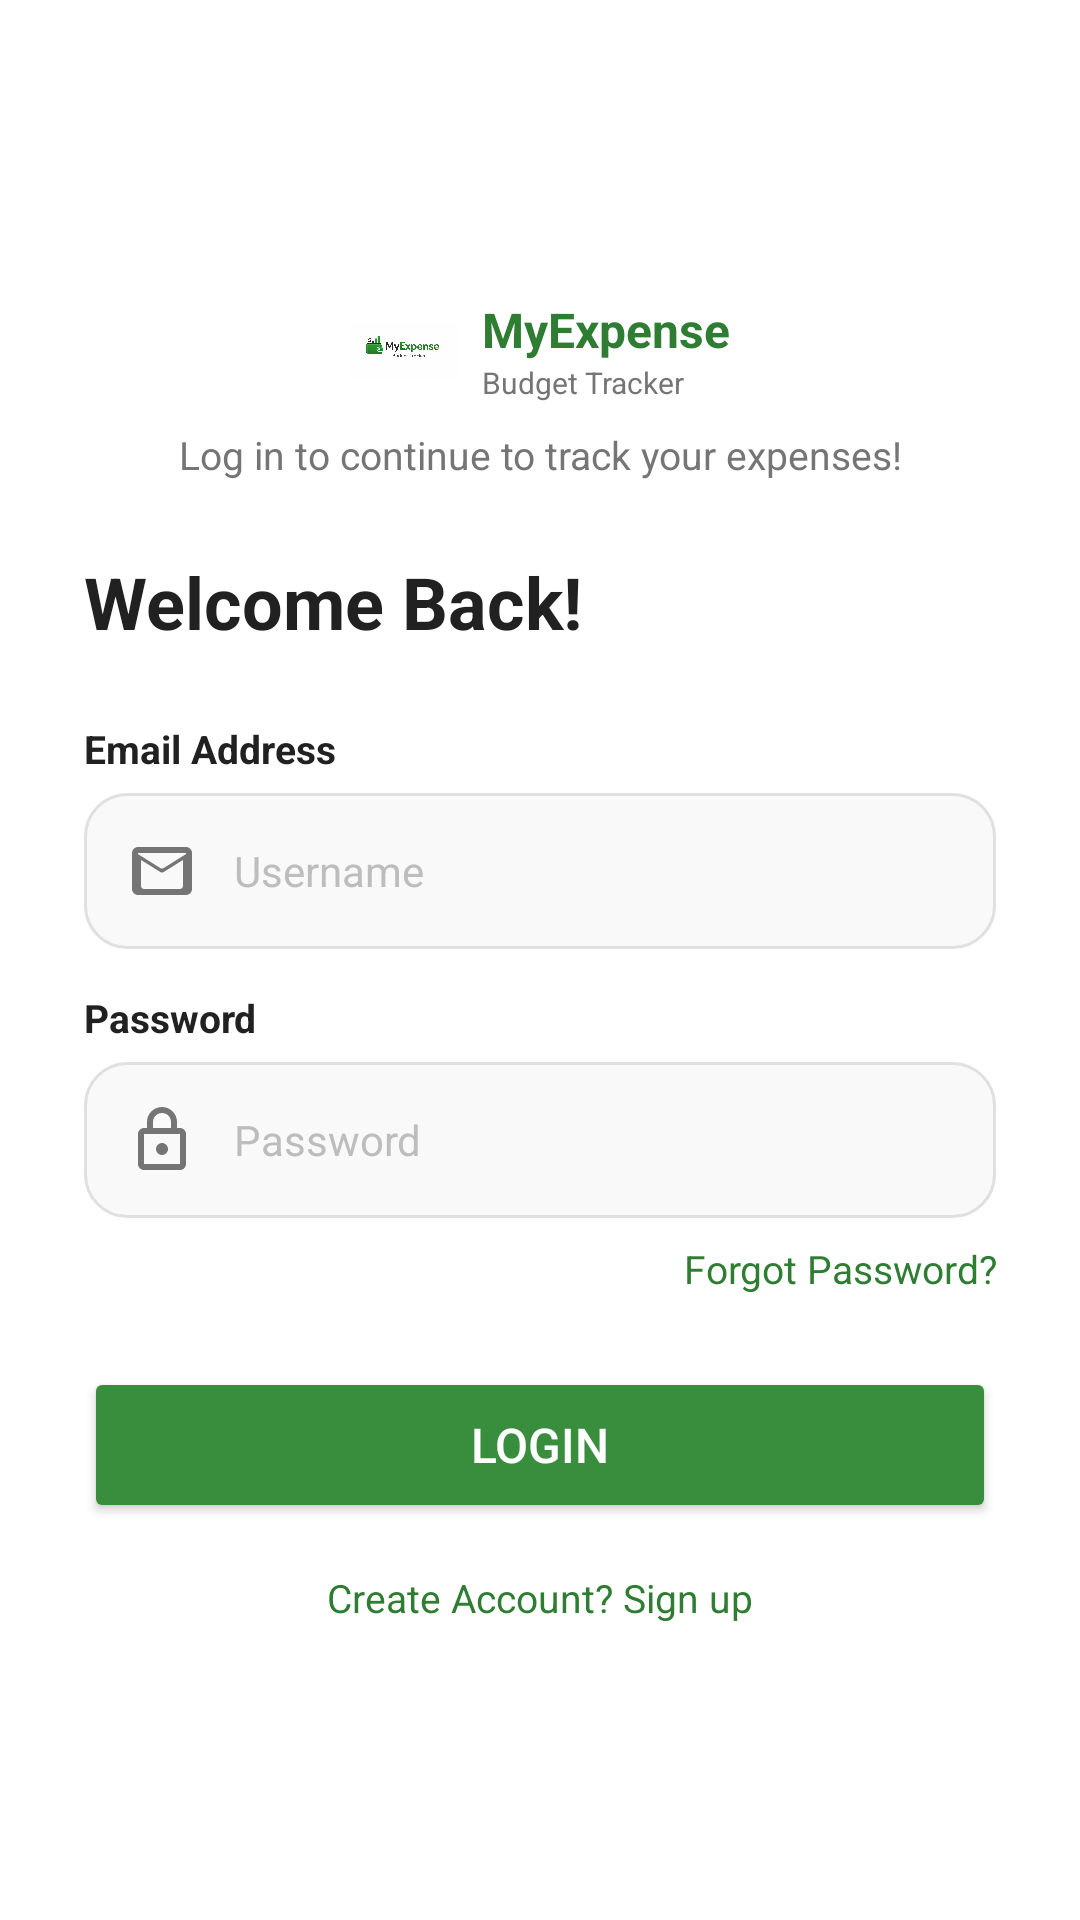

Layout XML and referenced resources for this Android screen:
<!-- AndroidManifest.xml: application theme Theme.Myexpense -->
<!-- res/layout/activity_login.xml -->
<?xml version="1.0" encoding="utf-8"?>
<LinearLayout xmlns:android="http://schemas.android.com/apk/res/android"
    android:layout_width="match_parent"
    android:layout_height="match_parent"
    android:orientation="vertical"
    android:gravity="center"
    android:background="@color/white"
    android:padding="28dp">

    
    <LinearLayout
        android:layout_width="wrap_content"
        android:layout_height="wrap_content"
        android:orientation="horizontal"
        android:gravity="center_vertical"
        android:layout_marginBottom="8dp">

        <ImageView
            android:layout_width="36dp"
            android:layout_height="36dp"
            android:src="@drawable/my_expense_logo"
            android:contentDescription="Logo" />

        <LinearLayout
            android:layout_width="wrap_content"
            android:layout_height="wrap_content"
            android:orientation="vertical"
            android:layout_marginStart="8dp">

            <TextView
                android:layout_width="wrap_content"
                android:layout_height="wrap_content"
                android:text="@string/app_name"
                android:textSize="16sp"
                android:textStyle="bold"
                android:textColor="@color/green_primary" />

            <TextView
                android:layout_width="wrap_content"
                android:layout_height="wrap_content"
                android:text="@string/app_subtitle"
                android:textSize="10sp"
                android:textColor="@color/text_secondary" />
        </LinearLayout>
    </LinearLayout>

    
    <TextView
        android:layout_width="wrap_content"
        android:layout_height="wrap_content"
        android:text="@string/login_subtitle"
        android:textSize="13sp"
        android:textColor="@color/text_secondary"
        android:gravity="center"
        android:layout_marginBottom="24dp" />

    
    <TextView
        android:layout_width="match_parent"
        android:layout_height="wrap_content"
        android:text="@string/welcome_back"
        android:textSize="24sp"
        android:textStyle="bold"
        android:textColor="@color/text_primary"
        android:layout_marginBottom="24dp" />

    
    <TextView
        android:layout_width="match_parent"
        android:layout_height="wrap_content"
        android:text="@string/email_address"
        android:textSize="13sp"
        android:textStyle="bold"
        android:textColor="@color/text_primary"
        android:layout_marginBottom="6dp" />

    <EditText
        android:id="@+id/et_username"
        android:layout_width="match_parent"
        android:layout_height="52dp"
        android:hint="@string/username"
        android:textSize="14sp"
        android:textColorHint="@color/text_hint"
        android:background="@drawable/bg_input_field"
        android:paddingStart="14dp"
        android:paddingEnd="14dp"
        android:drawableStart="@drawable/ic_email"
        android:drawablePadding="12dp"
        android:drawableTint="@color/text_secondary"
        android:inputType="text"
        android:layout_marginBottom="14dp" />

    
    <TextView
        android:layout_width="match_parent"
        android:layout_height="wrap_content"
        android:text="@string/password"
        android:textSize="13sp"
        android:textStyle="bold"
        android:textColor="@color/text_primary"
        android:layout_marginBottom="6dp" />

    <EditText
        android:id="@+id/et_password"
        android:layout_width="match_parent"
        android:layout_height="52dp"
        android:hint="@string/password"
        android:textSize="14sp"
        android:textColorHint="@color/text_hint"
        android:background="@drawable/bg_input_field"
        android:paddingStart="14dp"
        android:paddingEnd="14dp"
        android:drawableStart="@drawable/ic_lock"
        android:drawablePadding="12dp"
        android:drawableTint="@color/text_secondary"
        android:inputType="textPassword"
        android:layout_marginBottom="8dp" />

    
    <TextView
        android:id="@+id/tv_forgot_password"
        android:layout_width="match_parent"
        android:layout_height="wrap_content"
        android:text="@string/forgot_password"
        android:textSize="13sp"
        android:textColor="@color/green_primary"
        android:gravity="end"
        android:layout_marginBottom="24dp"
        android:clickable="true"
        android:focusable="true" />

    
    <Button
        android:id="@+id/btn_login"
        android:layout_width="match_parent"
        android:layout_height="52dp"
        android:text="@string/login"
        android:textSize="16sp"
        android:textColor="@color/white"
        android:backgroundTint="@color/green_btn"
        android:layout_marginBottom="16dp" />

    
    <TextView
        android:id="@+id/tv_signup_link"
        android:layout_width="wrap_content"
        android:layout_height="wrap_content"
        android:text="@string/sign_up"
        android:textSize="13sp"
        android:textColor="@color/green_primary"
        android:layout_gravity="center"
        android:clickable="true"
        android:focusable="true" />

</LinearLayout>
<!-- resources referenced by this layout -->
<resources>
  <color name="green_btn">#388E3C</color>
  <color name="green_primary">#2E7D32</color>
  <color name="text_hint">#BDBDBD</color>
  <color name="text_primary">#212121</color>
  <color name="text_secondary">#757575</color>
  <color name="white">#FFFFFF</color>
  <!-- drawable bg_input_field (drawable) -->
  <?xml version="1.0" encoding="utf-8"?>
  <selector xmlns:android="http://schemas.android.com/apk/res/android">
      <item android:state_focused="true">
          <shape>
              <solid android:color="#FFFFFF" />
              <corners android:radius="14dp" />
              <stroke android:width="2dp" android:color="@color/green_primary" />
          </shape>
      </item>
      <item>
          <shape>
              <solid android:color="#F9F9F9" />
              <corners android:radius="14dp" />
              <stroke android:width="1dp" android:color="#E0E0E0" />
          </shape>
      </item>
  </selector>
  <!-- drawable ic_email (drawable) -->
  <vector xmlns:android="http://schemas.android.com/apk/res/android"
      android:width="24dp"
      android:height="24dp"
      android:viewportWidth="24"
      android:viewportHeight="24">
      <path
          android:fillColor="#000000"
          android:pathData="M20,4H4C2.9,4 2,4.9 2,6v12c0,1.1 0.9,2 2,2h16c1.1,0 2,-0.9 2,-2V6C22,4.9 21.1,4 20,4zM18,18H6c-0.55,0 -1,-0.45 -1,-1V8.31l6.44,4.03c0.35,0.22 0.78,0.22 1.12,0L19,8.31V17C19,17.55 18.55,18 18,18zM20,6.04v0.33l-7.44,4.65c-0.35,0.22 -0.78,0.22 -1.12,0L4,6.37V6.04C4,6.02 4.02,6 4.04,6h15.92C19.98,6 20,6.02 20,6.04z"/>
  </vector>
  <!-- drawable ic_lock (drawable) -->
  <vector xmlns:android="http://schemas.android.com/apk/res/android"
      android:width="24dp"
      android:height="24dp"
      android:viewportWidth="24"
      android:viewportHeight="24">
      <path
          android:fillColor="#000000"
          android:pathData="M18,8h-1V6c0,-2.76 -2.24,-5 -5,-5S7,3.24 7,6v2H6c-1.1,0 -2,0.9 -2,2v10c0,1.1 0.9,2 2,2h12c1.1,0 2,-0.9 2,-2V10C20,8.9 19.1,8 18,8zM9,6c0,-1.66 1.34,-3 3,-3s3,1.34 3,3v2H9V6zM18,20H6V10h12V20zM12,17c1.1,0 2,-0.9 2,-2s-0.9,-2 -2,-2 -2,0.9 -2,2 0.9,2 2,2z"/>
  </vector>
  <!-- drawable my_expense_logo: png bitmap (drawable, 110996 bytes) -->
  <string name="app_name">MyExpense</string>
  <string name="app_subtitle">Budget Tracker</string>
  <string name="email_address">Email Address</string>
  <string name="forgot_password">Forgot Password?</string>
  <string name="login">Login</string>
  <string name="login_subtitle">Log in to continue to track your expenses!</string>
  <string name="password">Password</string>
  <string name="sign_up">Create Account? Sign up</string>
  <string name="username">Username</string>
  <string name="welcome_back">Welcome Back!</string>
  <style name="Theme.Myexpense" parent="Theme.MaterialComponents.Light.NoActionBar">
          <item name="colorPrimary">@color/green_primary</item>
          <item name="colorPrimaryVariant">@color/green_light</item>
          <item name="colorOnPrimary">@color/white</item>
          <item name="colorSecondary">@color/green_light</item>
          <item name="colorOnSecondary">@color/white</item>
          <item name="android:statusBarColor">@color/green_primary</item>
      </style>
  <color name="green_light">#4CAF50</color>
</resources>
